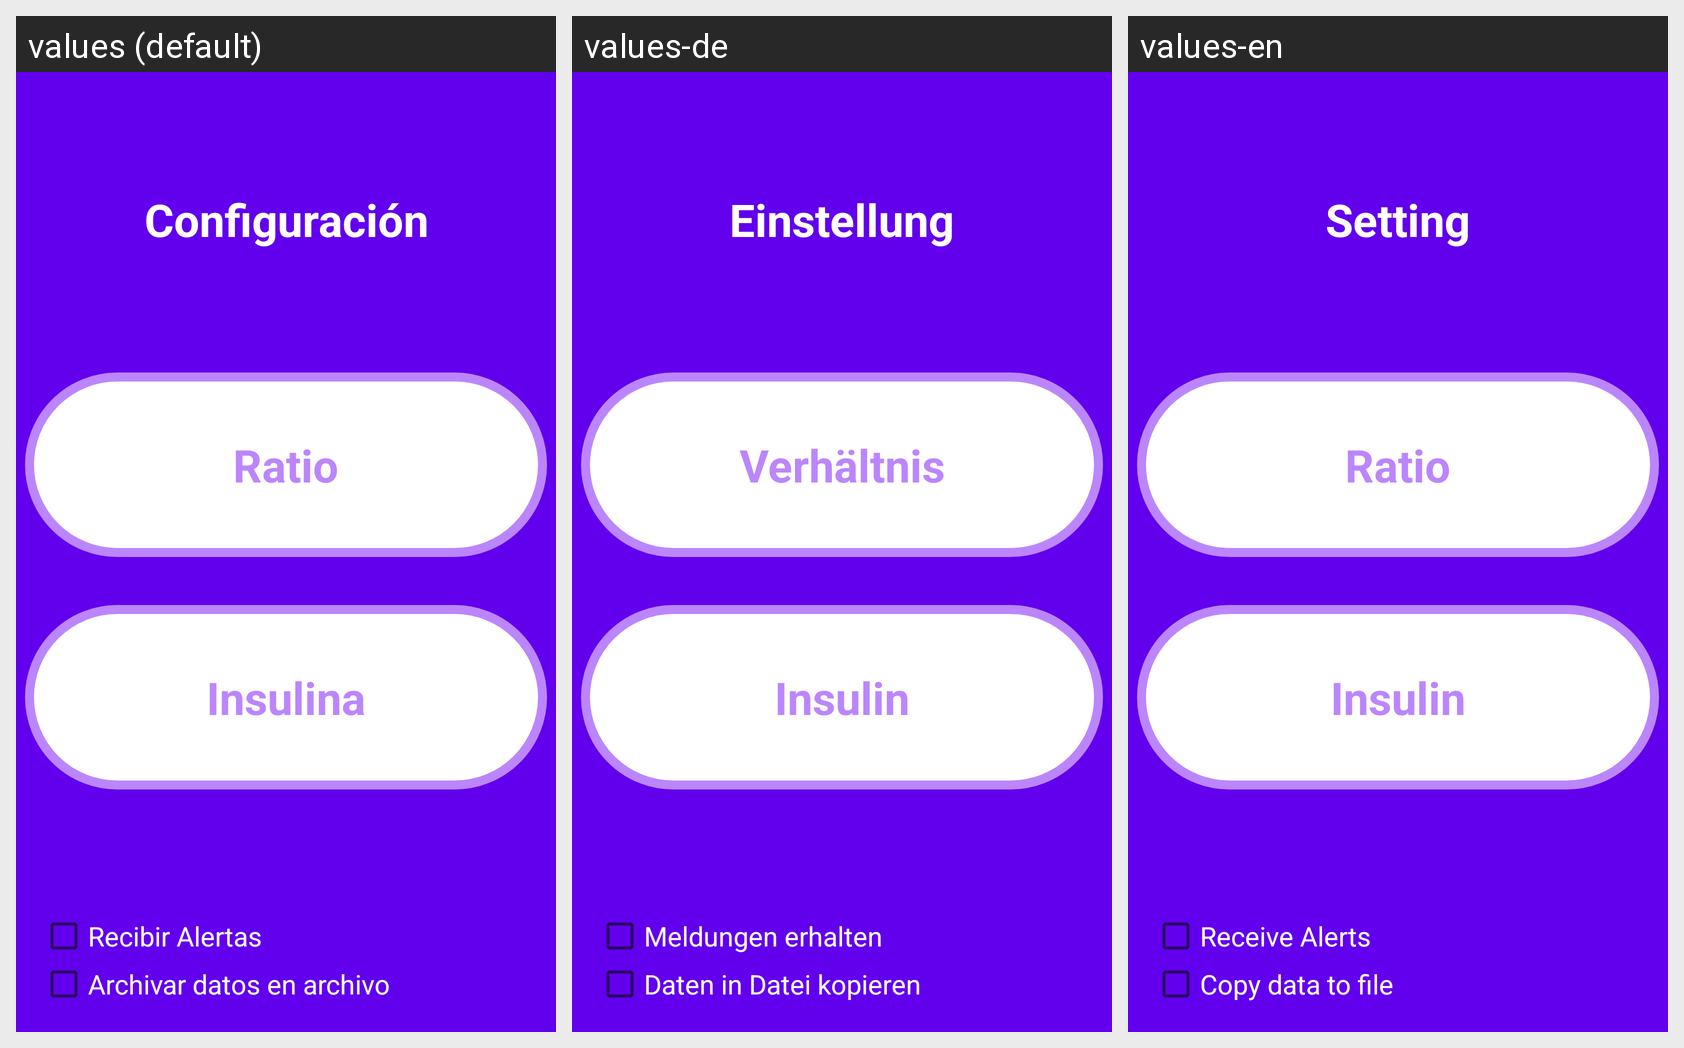

For this localized Android screen grid, give each drawn string resource with its value in every locale shown.
Android screen res/layout/activity_main_configuracion.xml rendered under 3 locales, left to right: values (default), values-de, values-en. Device: Nexus 5 (rendered at 1080×1920; each locale shown at half size, 540×960, under a caption strip naming it); theme AppTheme.
Strings drawn on this screen, with the default value and each locale's value (text and hints the layout hard-codes, and strings that could not be matched under every locale, appear in the picture but are not listed):

config
  values: Configuración
  values-de: Einstellung
  values-en: Setting

ratio_ppal
  values: Ratio
  values-de: Verhältnis
  values-en: Ratio

insulin_title
  values: Insulina
  values-de: Insulin
  values-en: Insulin

receive_notifications
  values: Recibir Alertas
  values-de: Meldungen erhalten
  values-en: Receive Alerts

backup_file
  values: Archivar datos en archivo
  values-de: Daten in Datei kopieren
  values-en: Copy data to file
